Run: headless pygame with SDL's dummy video driver; simulated clock (each Clock.tick advances the game by its frame time, no real sleeping); random seed 0; keys injected as events and as key.get_pressed() state; mouse plan: one left click at the window centre at the start of phase 2, then a move to the lower-right quarter at the start of phase 3.
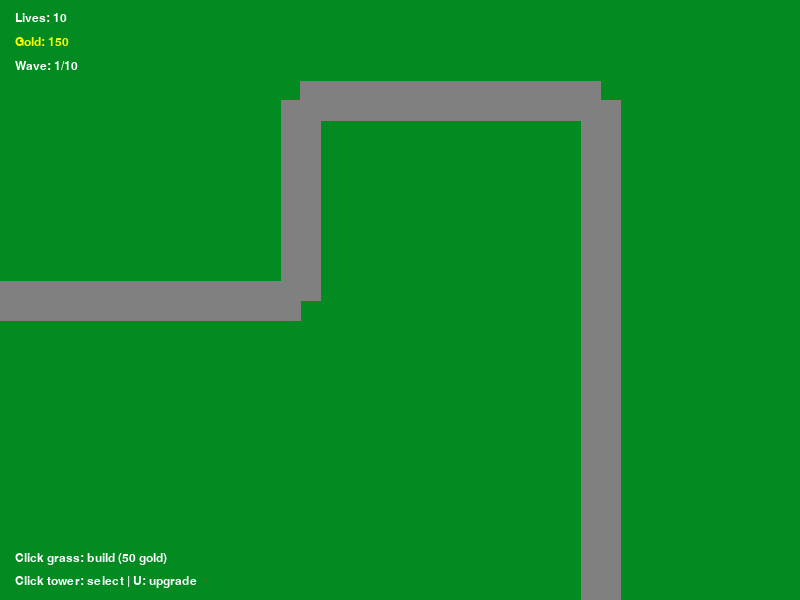
Frame 1 of 4 · flips 1–60 · no input
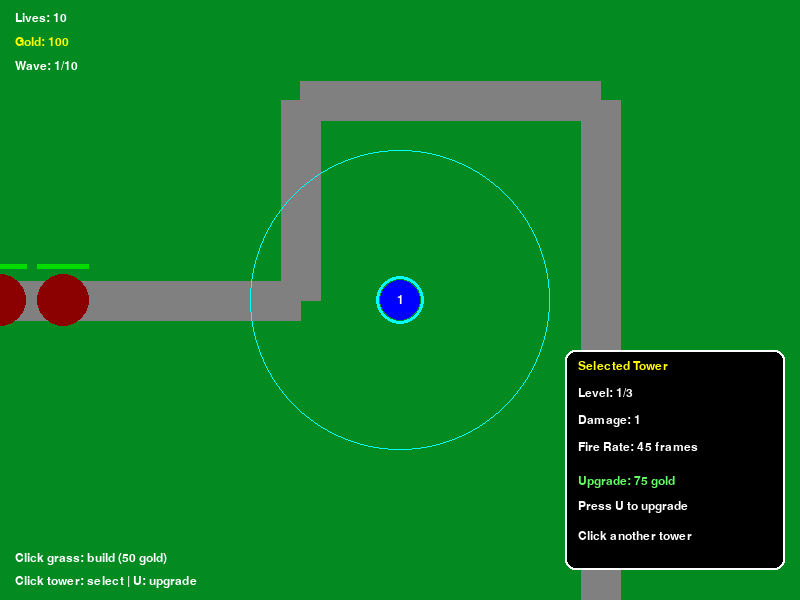
Frame 2 of 4 · flips 61–180 · clicked the window centre · tapped SPACE, RETURN · held RIGHT (→), D
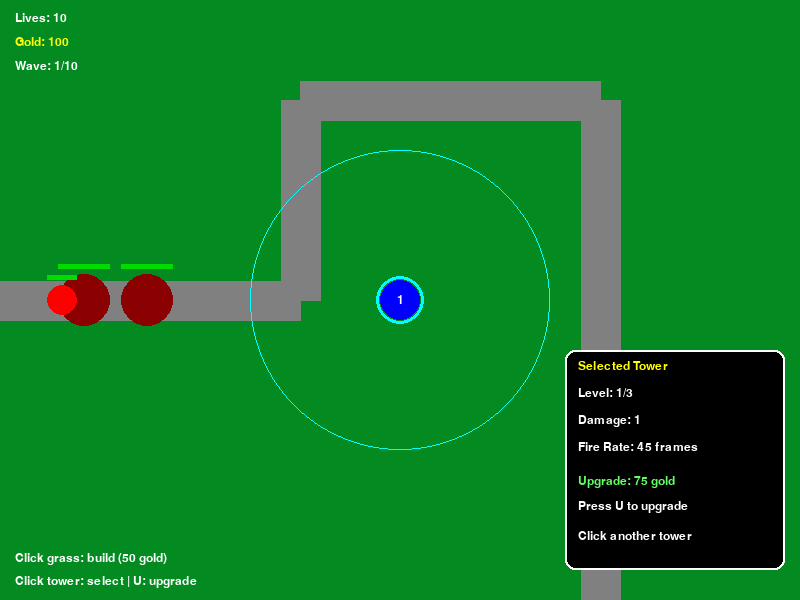
Frame 3 of 4 · flips 181–300 · moved the mouse to the lower-right quarter · held DOWN (↓), S
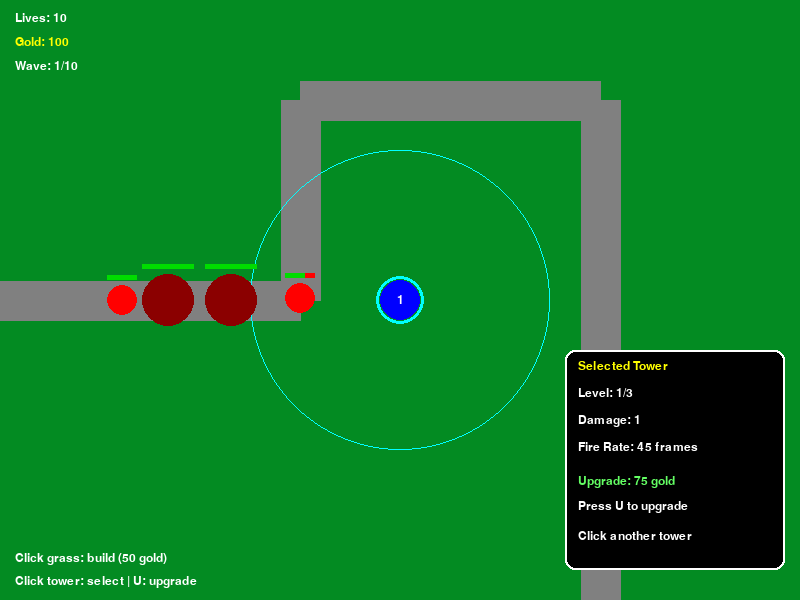
Frame 4 of 4 · flips 301–420 · held LEFT (←), A, UP (↑), W

The pygame program that drew these frames:

import pygame
import sys
import math
import random

pygame.init()

#this is designed to be similar to tower defense game, where you have to defend your tower from enemies and stuff
#not finished yet

SCREEN_WIDTH = 800
SCREEN_HEIGHT = 600
FPS = 60

screen = pygame.display.set_mode((SCREEN_WIDTH, SCREEN_HEIGHT))
pygame.display.set_caption("My Tower Defense Game")
clock = pygame.time.Clock()

FONT = pygame.font.SysFont("Arial", 22)
SMALL_FONT = pygame.font.SysFont("Arial", 18)
LARGE_FONT = pygame.font.SysFont("Arial", 40)
MEDIUM_FONT = pygame.font.SysFont("Arial", 30)

GREEN = (3, 139, 34) #grass background
GRAY = (128, 128, 128) #enemy path
RED = (255, 0, 0) #enemy color
WHITE = (255, 255, 255) #text color
BLUE = (0, 0, 255) #tower color
YELLOW = (255, 255, 0) #bullet thingy color i think its called like a projecticle or something but too hard to spell don't judge
BLACK = (0, 0, 0)
CYAN = (0, 255, 255) #tower selection outline
PURPLE = (180, 80, 255) #3rd level tower color

COLOR_NORMAL = (255, 0, 0) #red
COLOR_FAST = (255, 105, 180) #pink (fast)
COLOR_TANK = (139, 0, 0) #dark red (mega hard to kill and high damage to you but slow)

PATH = [(0, 300), (300, 300), (300, 100), (600, 100), (600, 600)]

PATH_WIDTH = 40

TOWER_RADIUS = 20
TOWER_RANGE = 150
TOWER_COST = 50

BULLET_SPEED = 7.0
GOLD_PER_KILL = 15

MAX_WAVES = 10
WAVE_BREAK_DURATION = 180

TOWER_DAMAGE = {
    1: 1,
    2: 2,
    3: 3
}

TOWER_FIRE_RATE = {
    1: 45,
    2: 30,
    3: 20
}

UPGRADE_COST = {
    1: 75,
    2: 125
}

TOWER_COLORS = {
    1: BLUE,
    2: (0, 220, 220),
    3: PURPLE
}

def reset_game():
    return {
        "lives": 10,
        "gold": 150,
        "towers": [],
        "enemies": [],
        "bullets": [],
        "current_wave": 1,
        "enemies_to_spawn": 5,
        "enemies_spawned": 0,
        "spawn_timer": 0,
        "spawn_cooldown": 90,
        "wave_break_timer": 0,
        "in_wave_break": False,
        "game_over": False,
        "game_won": False,
        "selected_tower": None
    }

game = reset_game()

def distance_to_segment(px, py, ax, ay, bx, by):
    dx = bx - ax
    dy = by - ay
    length_squared = dx * dx + dy * dy

    if length_squared == 0:
        return math.hypot(px - ax, py - ay)

    t = ((px - ax) * dx + (py - ay) * dy) / length_squared
    t = max(0, min(1, t))

    closest_x = ax + t * dx
    closest_y = ay + t * dy

    return math.hypot(px - closest_x, py - closest_y)

def position_on_path(x, y):
    for i in range(len(PATH) - 1):
        ax, ay = PATH[i]
        bx, by = PATH[i + 1]

        if distance_to_segment(x, y, ax, ay, bx, by) < (PATH_WIDTH/2 + TOWER_RADIUS):
            return True

    return False

def get_tower_at_position(x, y):
    for tower in reversed(game["towers"]):
        distance = math.hypot(x - tower["x"], y - tower["y"])

        if distance <= TOWER_RADIUS + 5:
            return tower

    return None

def place_tower(x, y):
    if game["game_over"] or game["game_won"]:
        return

    if game["gold"] < TOWER_COST:
        return

    if not (TOWER_RADIUS <= x <= SCREEN_WIDTH - TOWER_RADIUS and TOWER_RADIUS <= y <= SCREEN_HEIGHT - TOWER_RADIUS):
        return

    if position_on_path(x, y):
        return

    for tower in game["towers"]:
        if math.hypot(x - tower["x"], y - tower["y"]) < TOWER_RADIUS * 2:
            return

    new_tower = {
        "x": x,
        "y": y,
        "level": 1,
        "cooldown": 0
    }

    game["towers"].append(new_tower)
    game["gold"] -= TOWER_COST

    game["selected_tower"] = new_tower

def upgrade_selected_tower():
    tower = game["selected_tower"]

    if tower is None:
        return

    if game["game_over"] or game["game_won"]:
        return

    level = tower["level"]

    if level >= 3:
        return

    cost = UPGRADE_COST[level]

    if game["gold"] < cost:
        return

    game["gold"] -= cost
    tower["level"] += 1

    tower["cooldown"] = 0

def spawn_enemy():
    wave = game["current_wave"]

    hp_multiplier = 1.0 + (wave - 1) * 0.45
    speed_multiplier = 1.0 + (wave - 1) * 0.12

    choice = random.random()

    if choice < 0.50:
        hp = int(3 * hp_multiplier)
        speed = 2.0 * speed_multiplier
        damage = 1
        color = COLOR_NORMAL
        radius = 15

    elif choice < 0.75:
        hp = int(3 * hp_multiplier)
        speed = 4.5 * speed_multiplier
        damage = 1
        color = COLOR_FAST
        radius = 12

    else:
        hp = int(18 * hp_multiplier)
        speed = 0.7 * speed_multiplier
        damage = 4
        color = COLOR_TANK
        radius = 26

    game["enemies"].append({
        "id": random.getrandbits(32),
        "x": float(PATH[0][0]),
        "y": float(PATH[0][1]),
        "target_index": 1,
        "hp": hp,
        "max_hp": hp,
        "speed": speed,
        "damage": damage,
        "color": color,
        "radius": radius
    })

    game["enemies_spawned"] += 1

def update_enemies():
    for i in range(len(game["enemies"]) - 1, -1, -1):
        enemy = game["enemies"][i]

        if enemy["target_index"] >= len(PATH):
            game["lives"] = max(0, game["lives"] - enemy["damage"])
            game["enemies"].pop(i)
            continue

        target_x , target_y = PATH[enemy["target_index"]]

        dx = target_x - enemy["x"]
        dy = target_y - enemy["y"]
        distance = math.hypot(dx, dy)

        if distance <= enemy["speed"]:
            enemy["x"] = float(target_x)
            enemy["y"] = float(target_y)
            enemy["target_index"] += 1

        elif distance > 0:
            enemy["x"] += dx/distance * enemy["speed"]
            enemy["y"] += dy/distance * enemy["speed"]

def update_towers():
    for tower in game["towers"]:
        if tower["cooldown"] > 0:
            tower["cooldown"] -= 1

        if tower["cooldown"] > 0:
            continue

        for enemy in game["enemies"]:
            distance = math.hypot(enemy["x"] - tower["x"], enemy["y"] - tower["y"])

            if distance <= TOWER_RANGE:
                game["bullets"].append({
                    "x": float(tower["x"]),
                    "y": float(tower["y"]),
                    "target_id": enemy["id"],
                    "damage": TOWER_DAMAGE[tower["level"]]
                })

                tower["cooldown"] = TOWER_FIRE_RATE[tower["level"]]
                break

def update_bullets():
    for i in range(len(game["bullets"]) - 1, -1, -1):
        bullet = game["bullets"][i]

        target = next(
            (
                enemy for enemy in game["enemies"]
                if enemy["id"] == bullet["target_id"]
            ),
            None
        )

        if target is None:
            game["bullets"].pop(i)
            continue

        dx = target["x"] - bullet["x"]
        dy = target["y"] - bullet["y"]
        distance = math.hypot(dx, dy)

        if distance <= BULLET_SPEED:
            game["bullets"].pop(i)

            target["hp"] -= bullet["damage"]

            if target["hp"] <= 0:
                if target in game["enemies"]:
                    game["enemies"].remove(target)
                    game["gold"] += GOLD_PER_KILL

        elif distance > 0:
            bullet["x"] += dx/distance * BULLET_SPEED
            bullet["y"] += dy/distance * BULLET_SPEED

def start_next_wave():
    game["current_wave"] += 1
    game["enemies_spawned"] = 0

    game["enemies_to_spawn"] = (int(game["enemies_to_spawn"] * 1.5) + 3)

    game["spawn_cooldown"] = max(20, game["spawn_cooldown"] - 12)

    game["spawn_timer"] = 0
    game["wave_break_timer"] = 0
    game["in_wave_break"] = True

def draw_centered(text, font, color, y):
    surface = font.render(text, True, color)
    rect = surface.get_rect(center = (SCREEN_WIDTH // 2, y))
    screen.blit(surface, rect)

def draw_game():
    screen.fill(GREEN)

    pygame.draw.lines(screen, GRAY, False, PATH, PATH_WIDTH)

    screen.blit(
        SMALL_FONT.render(
            f"Lives: {game['lives']}", True, WHITE
        ),
        (15, 12)
    )

    screen.blit(
        SMALL_FONT.render(
            f"Gold: {game['gold']}", True, YELLOW
        ),
        (15, 36)
    )

    screen.blit(
        SMALL_FONT.render(
            f"Wave: {game['current_wave']}/{MAX_WAVES}",
            True, WHITE
        ),
        (15, 60)
    )

    selected = game["selected_tower"]

    if selected is not None:
        pygame.draw.circle(
            screen, CYAN,
            (selected["x"], selected["y"]),
            TOWER_RANGE, 1
        )

    for tower in game["towers"]:
        color = TOWER_COLORS[tower["level"]]

        pygame.draw.circle(
            screen, color,
            (tower["x"], tower["y"]),
            TOWER_RADIUS
        )

        level_text = SMALL_FONT.render(str(tower["level"]), True, WHITE)
        level_rect = level_text.get_rect(center = (tower["x"], tower["y"]))
        screen.blit(level_text, level_rect)

        if tower is selected:
            pygame.draw.circle(
                screen, CYAN,
                (tower["x"], tower["y"]),
                TOWER_RADIUS + 4, 3
            )

    for bullet in game["bullets"]:
        pygame.draw.circle(
            screen, YELLOW,
            (int(bullet["x"]), int(bullet["y"])), 4
        )

    for enemy in game["enemies"]:
        pygame.draw.circle(
            screen, enemy["color"],
            (int(enemy["x"]), int(enemy["y"])),
            enemy["radius"]
        )

        bar_width = enemy["radius"] * 2
        bar_height = 5
        bar_x = int(enemy["x"] - bar_width/2)
        bar_y = int(enemy["y"] - enemy["radius"] - 10)

        hp_ratio = max(0, min(1, enemy["hp"]/enemy["max_hp"]))

        pygame.draw.rect(screen, RED, (bar_x, bar_y, bar_width, bar_height))
        pygame.draw.rect(screen, (0, 220, 0), (bar_x, bar_y, int(bar_width * hp_ratio), bar_height))

    if selected is not None:
        panel = pygame.Rect(565, 350, 220, 220)

        pygame.draw.rect(screen, BLACK, panel, border_radius = 10)
        pygame.draw.rect(screen, WHITE, panel, 2, border_radius = 10)

        level = selected["level"]

        lines = [
            ("Selected Tower", YELLOW),
            (f"Level: {level}/3", WHITE),
            (f"Damage: {TOWER_DAMAGE[level]}", WHITE),
            (f"Fire Rate: {TOWER_FIRE_RATE[level]} frames", WHITE)
        ]

        for index, (text, color) in enumerate(lines):
            surface = SMALL_FONT.render(text, True, color)
            screen.blit(surface, (578, 360 + index * 27))

        if level < 3:
            cost = UPGRADE_COST[level]

            if game["gold"] >= cost:
                upgrade_color = (100, 255, 100)
            else:
                upgrade_color = RED

            screen.blit(SMALL_FONT.render(f"Upgrade: {cost} gold", True, upgrade_color), (578, 475))

            screen.blit(SMALL_FONT.render("Press U to upgrade", True, WHITE), (578, 500))

        else:
            screen.blit(SMALL_FONT.render("MAX LEVEL!", True, YELLOW), (578, 475))

        screen.blit(SMALL_FONT.render("Click another tower", True, WHITE), (578, 530))

    screen.blit(SMALL_FONT.render("Click grass: build (50 gold)", True, WHITE), (15, SCREEN_HEIGHT - 48))

    screen.blit(SMALL_FONT.render("Click tower: select | U: upgrade", True, WHITE), (15, SCREEN_HEIGHT - 25))

    if game["in_wave_break"] and not game["game_over"]:
        overlay = pygame.Surface((SCREEN_WIDTH, SCREEN_HEIGHT), pygame.SRCALPHA)
        overlay.fill((0, 0, 0, 100))
        screen.blit(overlay, (0, 0))

        draw_centered(f"WAVE {game['current_wave']}", LARGE_FONT, WHITE, SCREEN_HEIGHT // 2 - 75)
        draw_centered("Get ready!", MEDIUM_FONT, YELLOW, SCREEN_HEIGHT // 2 - 35)

    if game["game_over"]:
        overlay = pygame.Surface((SCREEN_WIDTH, SCREEN_HEIGHT), pygame.SRCALPHA)
        overlay.fill((0, 0, 0, 200))
        screen.blit(overlay, (0, 0))

        draw_centered("GAME OVER", LARGE_FONT, RED, SCREEN_HEIGHT // 2 - 45)
        draw_centered(f"You reached Wave {game['current_wave']}", MEDIUM_FONT, WHITE, SCREEN_HEIGHT // 2 + 10)
        draw_centered("Press ESC to quit", FONT, WHITE, SCREEN_HEIGHT // 2 + 55)

    elif game["game_won"]:
        overlay = pygame.Surface((SCREEN_WIDTH, SCREEN_HEIGHT), pygame.SRCALPHA)
        overlay.fill((0, 0, 0, 200))
        screen.blit(overlay, (0, 0))

        draw_centered("VICTORY!", LARGE_FONT, YELLOW, SCREEN_HEIGHT // 2 - 30)
        draw_centered("Press ESC to quit", FONT, WHITE, SCREEN_HEIGHT // 2 + 70)

    pygame.display.flip()

running = True

while running:
    clock.tick(FPS)

    for event in pygame.event.get():
        if event.type == pygame.QUIT:
            running = False

        elif event.type == pygame.KEYDOWN:
            if event.key == pygame.K_ESCAPE:
                running = False

            elif event.key == pygame.K_u:
                upgrade_selected_tower()

        elif event.type == pygame.MOUSEBUTTONDOWN:
            if event.button == 1 and not game["game_over"] and not game["game_won"]:
                mouse_x, mouse_y = event.pos

                clicked_tower = get_tower_at_position(mouse_x, mouse_y)

                if clicked_tower is not None:
                    game["selected_tower"] = clicked_tower

                else:
                    mouse_pos = place_tower(mouse_x, mouse_y)

    if not game["game_over"] and not game["game_won"]:
        if game["in_wave_break"]:
            game["wave_break_timer"] += 1

            if game["wave_break_timer"] >= WAVE_BREAK_DURATION:
                game["in_wave_break"] = False
                game["wave_break_timer"] = 0

        else:
            if game["enemies_spawned"] < game["enemies_to_spawn"]:
                game["spawn_timer"] += 1

                if game["spawn_timer"] >= game["spawn_cooldown"]:
                    spawn_enemy()
                    game["spawn_timer"] = 0

            update_enemies()
            update_towers()
            update_bullets()

            if game["lives"] <= 0:
                game["lives"] = 0
                game["game_over"] = True

            elif game["enemies_spawned"] >= game["enemies_to_spawn"] and len(game["enemies"]) == 0:
                if game["current_wave"] >= MAX_WAVES:
                    game["game_won"] = True
                else:
                    start_next_wave()

    draw_game()

pygame.quit()
sys.exit()
